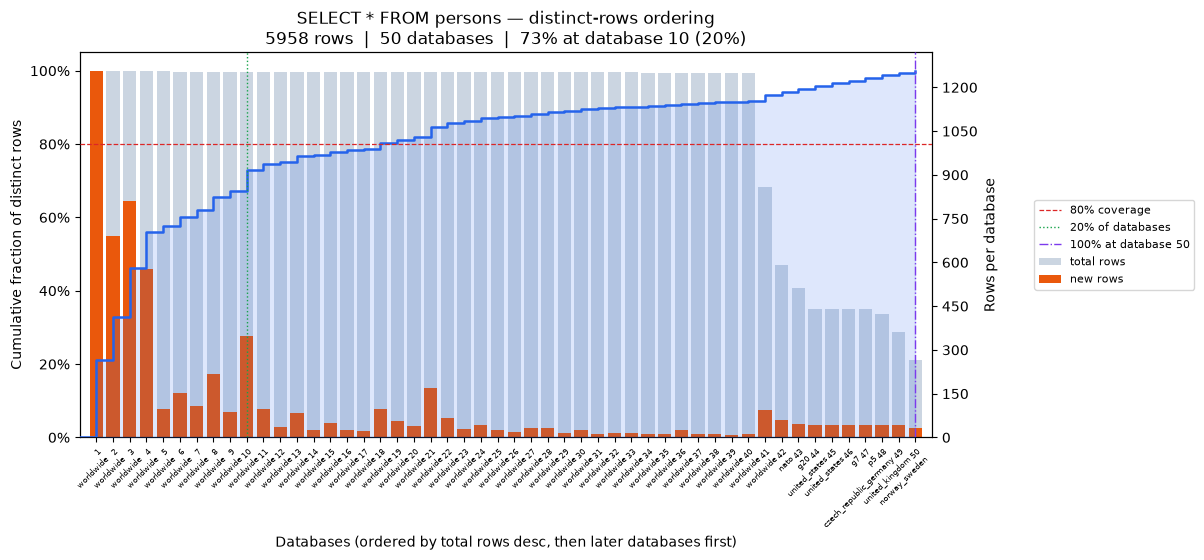

The table this chart was drawn from, first rows:
position, database, coverage_pct, total_rows, new_unique_rows
0, worldwide, 21.1, 1257, 1257
1, worldwide, 32.71, 1255, 692
2, worldwide, 46.31, 1255, 810
3, worldwide, 56.03, 1255, 579
4, worldwide, 57.69, 1255, 99
5, worldwide, 60.24, 1254, 152
6, worldwide, 62.02, 1254, 106
7, worldwide, 65.66, 1253, 217
8, worldwide, 67.14, 1253, 88
9, worldwide, 72.98, 1253, 348
10, worldwide, 74.62, 1253, 98
11, worldwide, 75.24, 1253, 37
12, worldwide, 76.62, 1253, 82
13, worldwide, 77.04, 1253, 25
14, worldwide, 77.84, 1253, 48
15, worldwide, 78.26, 1253, 25
16, worldwide, 78.62, 1253, 21
17, worldwide, 80.26, 1252, 98
18, worldwide, 81.18, 1252, 55
19, worldwide, 81.86, 1252, 40
20, worldwide, 84.71, 1252, 170
21, worldwide, 85.8, 1252, 65
22, worldwide, 86.3, 1252, 30
23, worldwide, 86.99, 1252, 41
24, worldwide, 87.41, 1251, 25
25, worldwide, 87.7, 1251, 17
26, worldwide, 88.23, 1251, 32
27, worldwide, 88.79, 1251, 33
28, worldwide, 89.06, 1251, 16
29, worldwide, 89.51, 1251, 27
30, worldwide, 89.73, 1251, 13
31, worldwide, 90.0, 1251, 16
32, worldwide, 90.23, 1251, 14
33, worldwide, 90.43, 1250, 12
34, worldwide, 90.6, 1250, 10
35, worldwide, 91.04, 1250, 26
36, worldwide, 91.22, 1250, 11
37, worldwide, 91.42, 1249, 12
38, worldwide, 91.56, 1249, 8
39, worldwide, 91.74, 1249, 11
40, worldwide, 93.3, 857, 93
41, nato, 94.33, 592, 61
42, g20, 95.12, 512, 47
43, united_states, 95.84, 440, 43
44, united_states, 96.56, 439, 43
45, g7, 97.26, 439, 42
46, p5, 97.97, 439, 42
47, czech_republic_germany, 98.71, 423, 44
48, united_kingdom, 99.45, 363, 44
49, norway_sweden, 100.0, 264, 33
